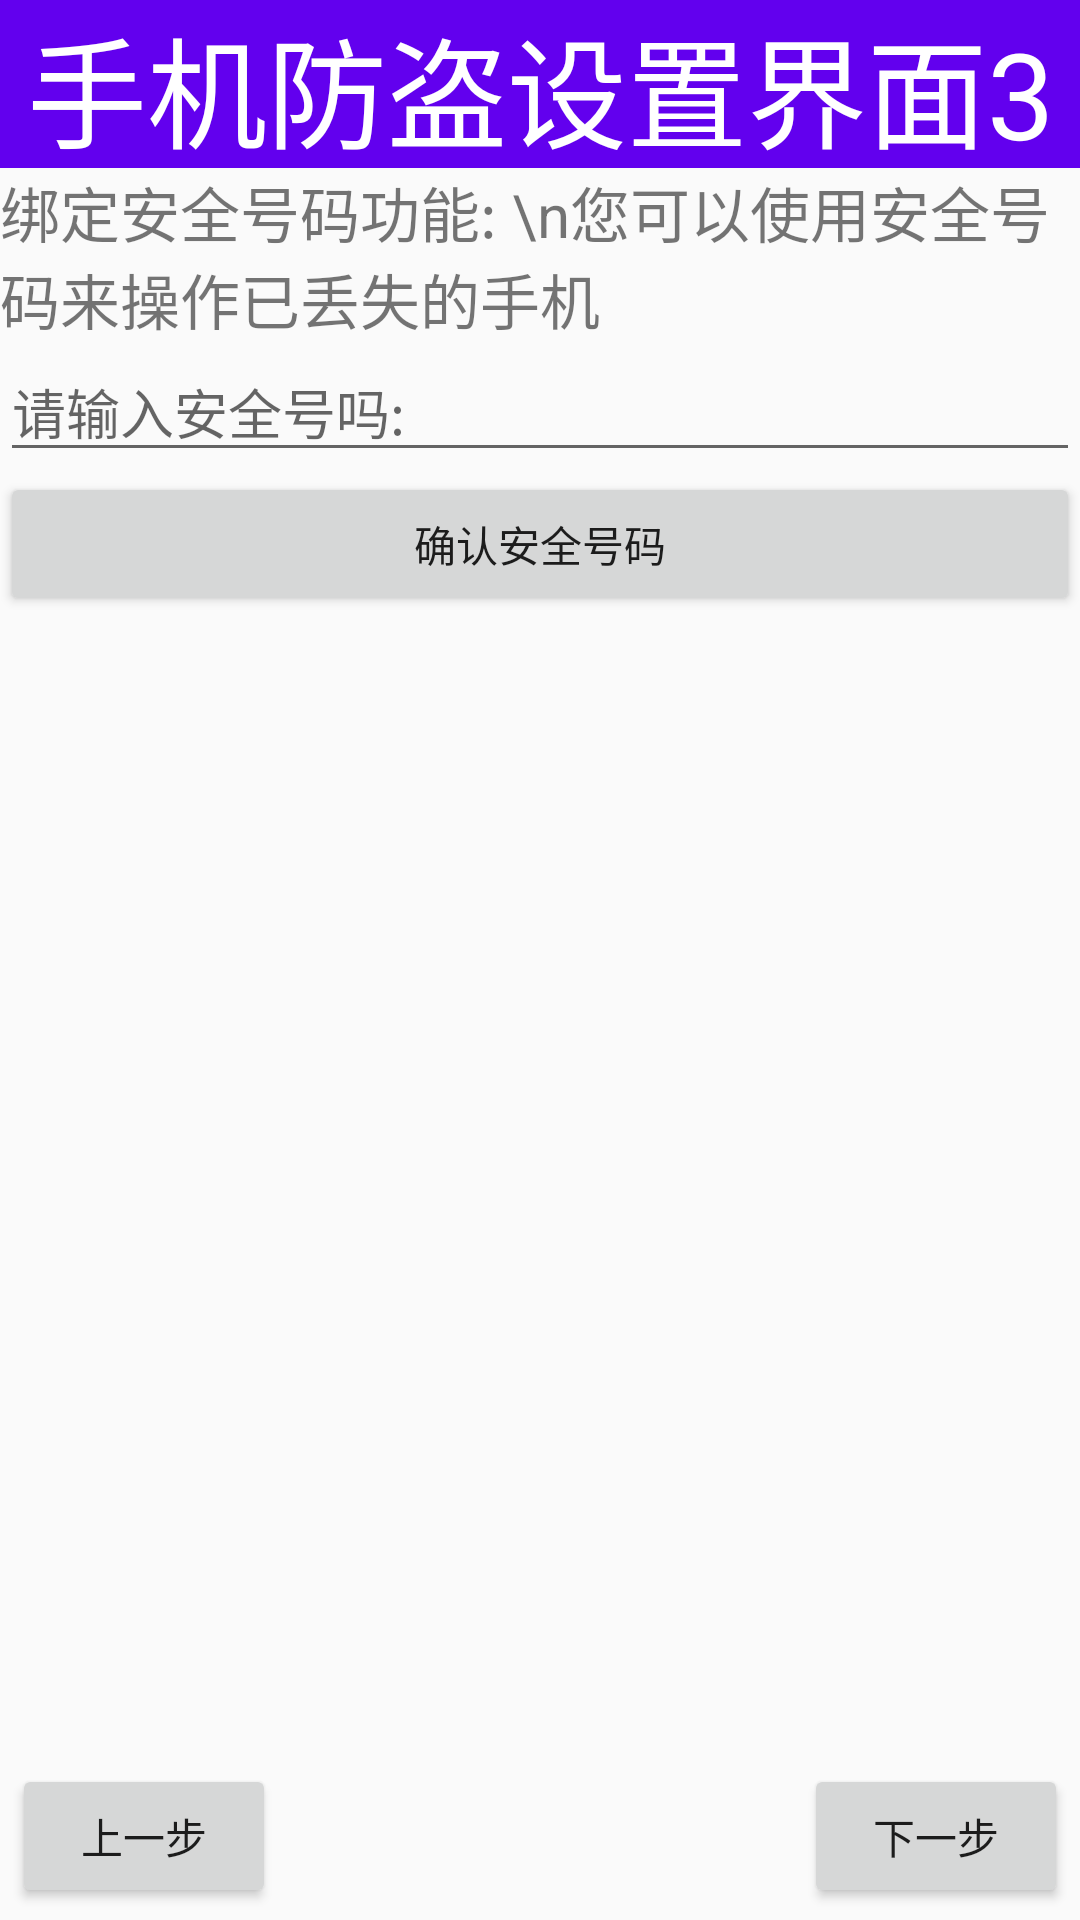

Android layout source for this screen:
<!-- AndroidManifest.xml: application theme AppTheme -->
<!-- res/layout/activity_sjfd_setup3.xml -->
<?xml version="1.0" encoding="utf-8"?>
<LinearLayout
    xmlns:android="http://schemas.android.com/apk/res/android"
    xmlns:tools="http://schemas.android.com/tools"
    android:layout_width="match_parent"
    android:layout_height="match_parent"
    android:orientation="vertical"
    tools:context="com.roy.safeyapp.ui.SjfdSetup2Activity">

    <TextView
        style="@style/TextBarStyle"
        android:text="手机防盗设置界面3"
        />

    <TextView
        android:layout_width="wrap_content"
        android:layout_height="wrap_content"
        android:text="绑定安全号码功能: \n您可以使用安全号码来操作已丢失的手机"
        android:textSize="20sp"/>

    <EditText
        android:layout_width="match_parent"
        android:layout_height="wrap_content"
        android:hint="请输入安全号吗:"
        />

    <Button
        android:layout_width="match_parent"
        android:layout_height="wrap_content"
        android:text="确认安全号码"
        />

    <RelativeLayout
        android:layout_width="match_parent"
        android:layout_height="match_parent">

        <Button
            android:onClick="prev"
            android:layout_width="wrap_content"
            android:layout_height="wrap_content"
            android:layout_alignParentBottom="true"
            android:layout_margin="4dp"
            android:text="上一步"
            />

        <Button
            android:onClick="next"
            android:layout_alignParentRight="true"
            android:layout_width="wrap_content"
            android:layout_height="wrap_content"
            android:layout_alignParentBottom="true"
            android:layout_margin="4dp"
            android:text="下一步"
            />
    </RelativeLayout>
</LinearLayout>
<!-- resources referenced by this layout -->
<resources>
  <style name="TextBarStyle">
          <item name="android:gravity">center</item>
          <item name="android:textSize">40sp</item>
          <item name="android:textColor">#FFF</item>
          <item name="android:layout_width">match_parent</item>
          <item name="android:layout_height">@dimen/text_bar_height</item>
          <item name="android:background">@color/colorPrimary</item>
      </style>
  <style name="AppTheme" parent="Theme.AppCompat.Light.NoActionBar">
          
          <item name="colorPrimary">@color/colorPrimary</item>
          <item name="colorPrimaryDark">@color/colorPrimaryDark</item>
          <item name="colorAccent">@color/colorAccent</item>
      </style>
  <dimen name="text_bar_height">56dp</dimen>
  <!-- not gathered from this repository: default colours our renderer supplied (Android Studio template values) -->
  <color name="colorPrimary">#FF6200EE</color>
  <color name="colorPrimaryDark">#FF3700B3</color>
  <color name="colorAccent">#FF03DAC5</color>
</resources>
